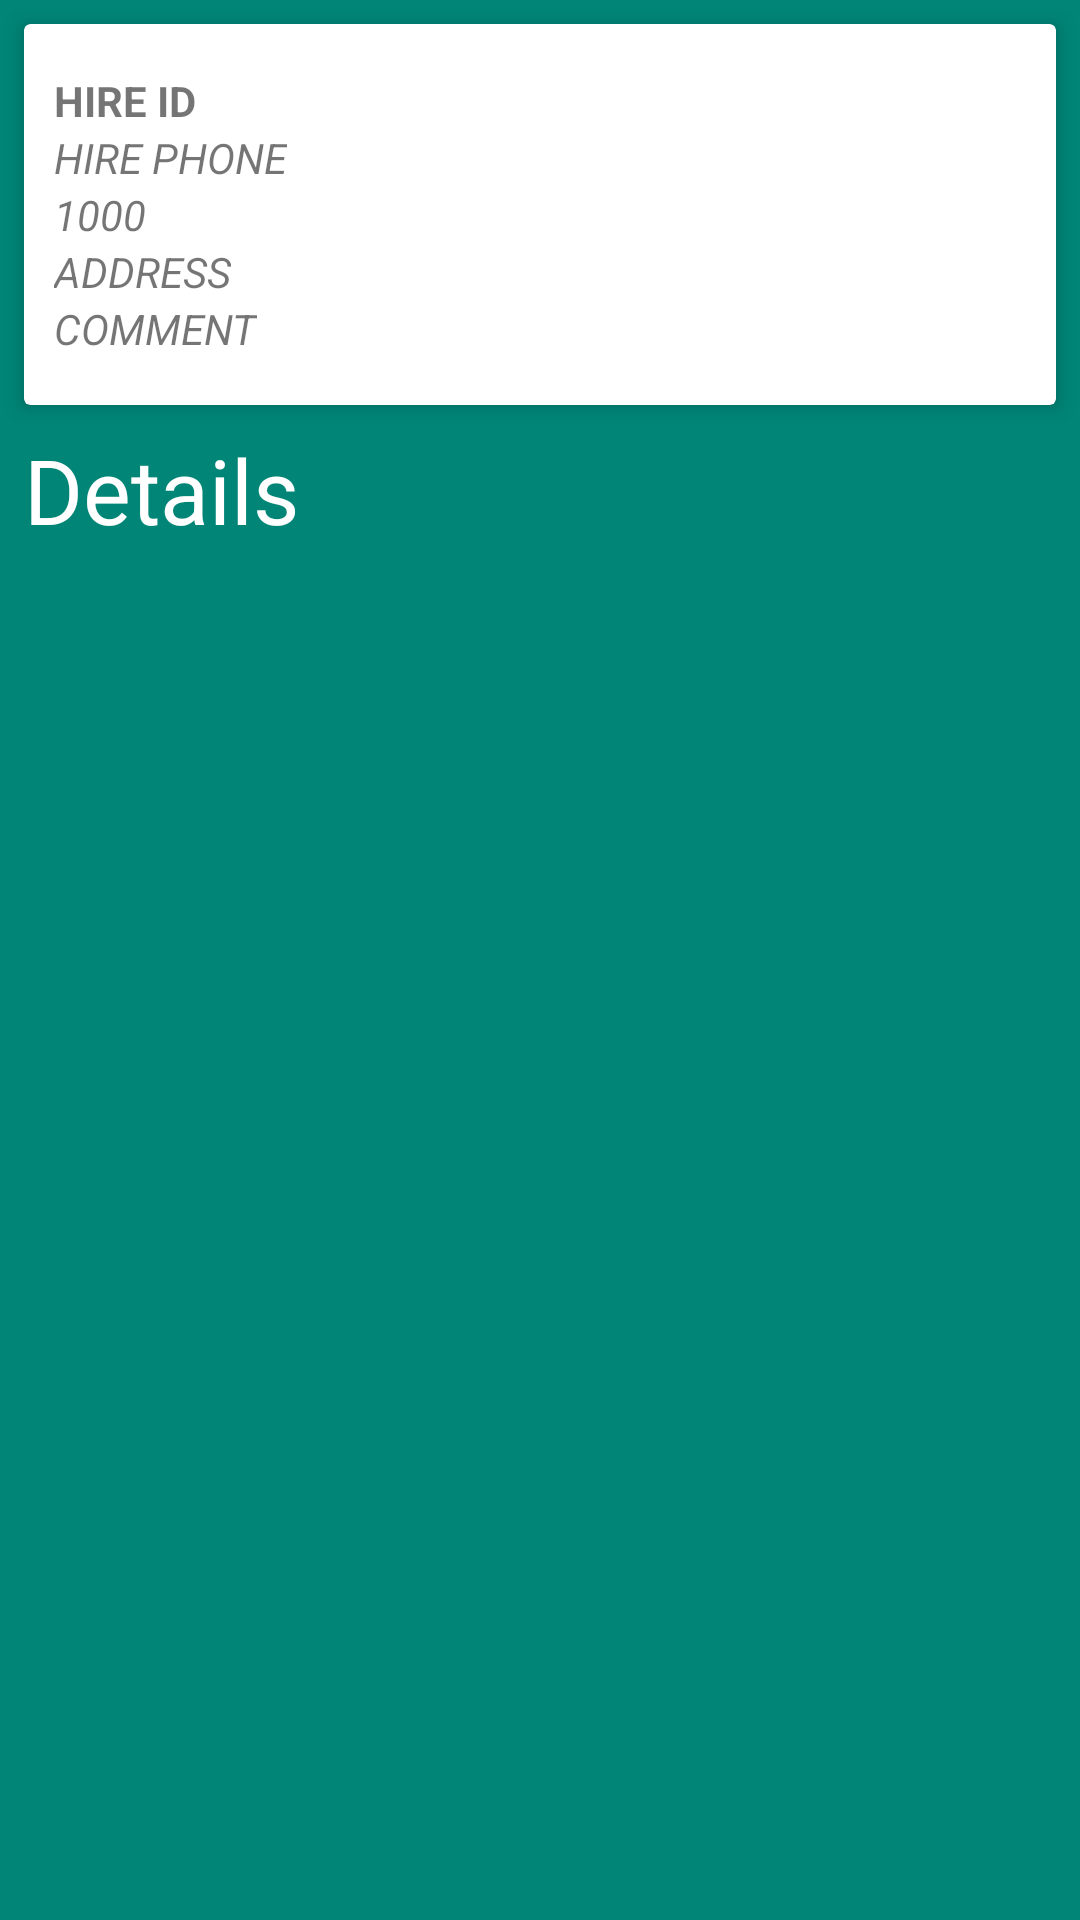

Produce the Android XML layout that renders to this screen, including the resource entries it uses.
<!-- AndroidManifest.xml: application theme AppTheme -->
<!-- res/layout/activity_hire_details.xml -->
<?xml version="1.0" encoding="utf-8"?>
<RelativeLayout xmlns:android="http://schemas.android.com/apk/res/android"
    xmlns:app="http://schemas.android.com/apk/res-auto"
    xmlns:tools="http://schemas.android.com/tools"
    android:layout_width="match_parent"
    android:layout_height="match_parent"
    android:background="@color/colorPrimary"
    tools:context=".HireDetails">

    <android.support.v7.widget.CardView
        android:id="@+id/hireInfo"
        android:layout_width="match_parent"
        android:layout_height="wrap_content"
        android:layout_margin="8dp"
        app:cardElevation="4dp">

        <LinearLayout
            android:layout_marginTop="16dp"
            android:layout_marginBottom="16dp"
            android:orientation="horizontal"
            android:gravity="center_vertical"
            android:layout_width="match_parent"
            android:layout_height="wrap_content">

            <LinearLayout
                android:orientation="vertical"
                android:layout_weight="9"
                android:layout_width="0dp"
                android:layout_height="wrap_content">

                <TextView
                    android:id="@+id/order_id"
                    android:layout_marginLeft="10dp"
                    android:gravity="center_vertical|start"
                    android:textAllCaps="true"
                    android:text="Hire Id"
                    android:textStyle="bold"
                    android:layout_width="wrap_content"
                    android:layout_height="wrap_content" />

                <TextView
                    android:id="@+id/order_phone"
                    android:layout_marginLeft="10dp"
                    android:gravity="center_vertical|start"
                    android:textAllCaps="true"
                    android:text="Hire Phone"
                    android:textStyle="italic"
                    android:layout_width="wrap_content"
                    android:layout_height="wrap_content" />

                <TextView
                    android:id="@+id/order_total"
                    android:layout_marginLeft="10dp"
                    android:gravity="center_vertical|start"
                    android:textAllCaps="true"
                    android:text="1000"
                    android:textStyle="italic"
                    android:layout_width="wrap_content"
                    android:layout_height="wrap_content" />

                <TextView
                    android:id="@+id/order_address"
                    android:layout_marginLeft="10dp"
                    android:gravity="center_vertical|start"
                    android:textAllCaps="true"
                    android:text="Address"
                    android:textStyle="italic"
                    android:layout_width="wrap_content"
                    android:layout_height="wrap_content" />
                <TextView
                    android:id="@+id/order_comment"
                    android:layout_marginLeft="10dp"
                    android:gravity="center_vertical|start"
                    android:textAllCaps="true"
                    android:text="Comment"
                    android:textStyle="italic"
                    android:layout_width="wrap_content"
                    android:layout_height="wrap_content" />

            </LinearLayout>


        </LinearLayout>

    </android.support.v7.widget.CardView>
    
    <LinearLayout
        android:layout_width="match_parent"
        android:layout_height="wrap_content"
        android:layout_below="@id/hireInfo"
        android:orientation="vertical">
        
        <TextView
            android:layout_width="wrap_content"
            android:layout_height="wrap_content"
            android:text="Details"
            android:textColor="@android:color/white"
            android:textSize="30sp"
            android:layout_marginBottom="20dp"
            android:layout_marginLeft="8dp"/>

        <android.support.v7.widget.RecyclerView
            android:layout_width="match_parent"
            android:layout_height="wrap_content"
            android:id="@+id/lstCars"/>
    </LinearLayout>

</RelativeLayout>
<!-- resources referenced by this layout -->
<resources>
  <color name="colorPrimary">#008577</color>
  <style name="AppTheme" parent="Theme.AppCompat.Light.DarkActionBar">
          
          <item name="colorPrimary">@color/colorPrimary</item>
          <item name="colorPrimaryDark">@color/colorPrimaryDark</item>
          <item name="colorAccent">@color/colorAccent</item>
          <item name="coordinatorLayoutStyle">@style/Widget.Support.CoordinatorLayout</item>
      </style>
  <color name="colorPrimaryDark">#00574B</color>
  <color name="colorAccent">#D81B60</color>
</resources>
